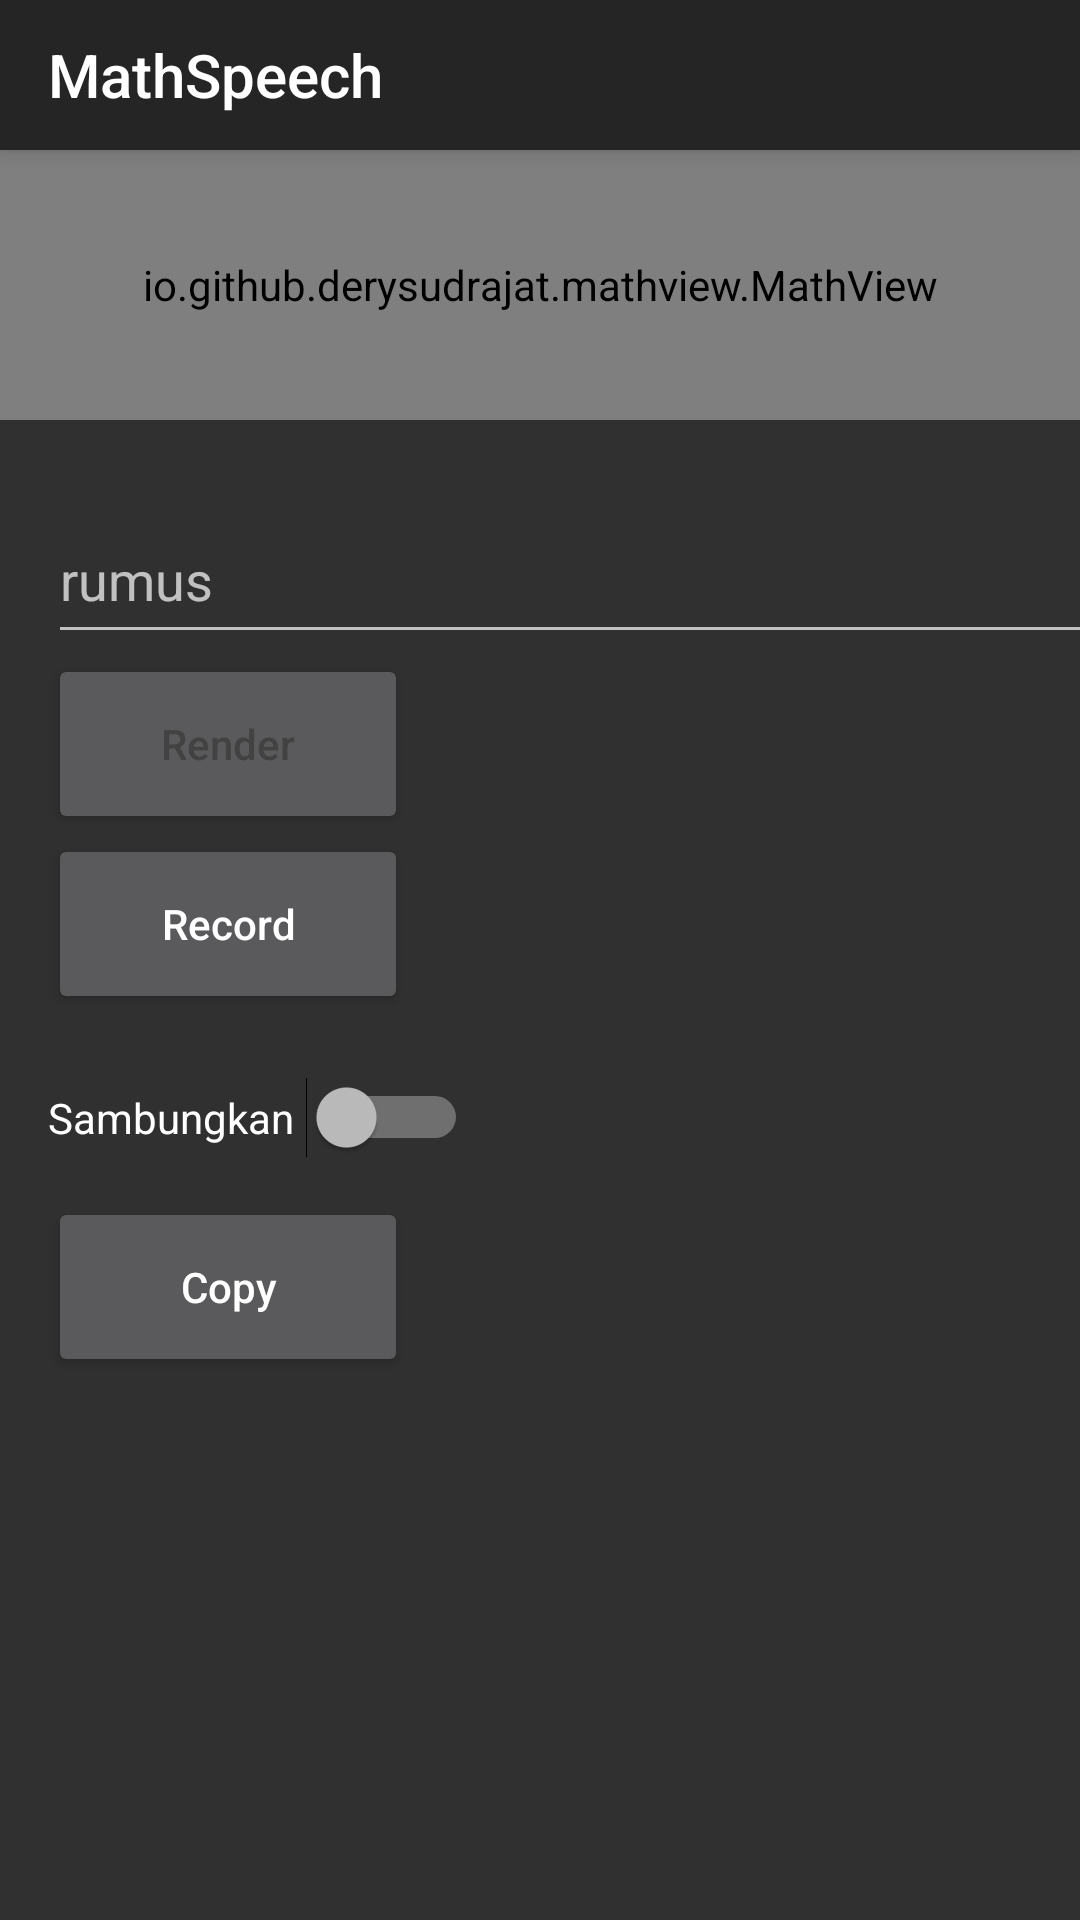

Reconstruct the res/layout file that produces this screen, plus the resources it refers to.
<!-- AndroidManifest.xml: activity theme Theme.GreetingCard -->
<!-- res/layout/activity_main.xml -->
<?xml version="1.0" encoding="utf-8"?>
<androidx.coordinatorlayout.widget.CoordinatorLayout xmlns:android="http://schemas.android.com/apk/res/android"
    xmlns:app="http://schemas.android.com/apk/res-auto"
    xmlns:tools="http://schemas.android.com/tools"
    android:layout_width="match_parent"
    android:layout_height="match_parent"
    tools:context=".MainActivity">

    <androidx.drawerlayout.widget.DrawerLayout
        android:id="@+id/drawerLayout"
        android:layout_width="match_parent"
        android:layout_height="match_parent">
        <LinearLayout
            android:layout_width="match_parent"
            android:layout_height="match_parent"
            android:orientation="vertical"
            >

            <androidx.appcompat.widget.Toolbar
                android:id="@+id/toolBar"
                android:layout_width="match_parent"
                android:layout_height="50dp"
                android:elevation="4dp"
                app:title="MathSpeech"
                android:background="@color/blackg"
                />

            <io.github.derysudrajat.mathview.MathView
                android:id="@+id/mathView"
                android:layout_width="match_parent"
                android:layout_height="90dp"
                app:engine="math_jax"
                app:formula="2a+4b\\sqrt{\\frac{4x-2^{6}}{ax^2+57}}"
                app:textAlignment="right" />

            <com.google.android.material.textfield.TextInputLayout
                android:id="@+id/tilInputMath"
                android:layout_width="371dp"
                android:layout_height="62dp"
                android:layout_marginStart="16dp"
                android:layout_marginTop="16dp"
                android:layout_marginEnd="16dp"
                app:layout_constraintEnd_toEndOf="parent"
                app:layout_constraintStart_toStartOf="parent"
                app:layout_constraintTop_toTopOf="parent">

                <com.google.android.material.textfield.TextInputEditText
                    android:id="@+id/edtInputMath"
                    android:layout_width="match_parent"
                    android:layout_height="match_parent"
                    android:hint="rumus" />

            </com.google.android.material.textfield.TextInputLayout>


            <Button
                android:id="@+id/btnRender"
                android:layout_width="120dp"
                android:layout_height="60dp"
                android:layout_marginStart="16dp"
                android:text="Render"
                android:textAllCaps="false"
                android:textColor="@color/cardview_dark_background"
                app:layout_constraintStart_toStartOf="parent" />

            <Button
                android:id="@+id/btnRec"
                android:layout_width="120dp"
                android:layout_height="60dp"
                android:layout_marginStart="16dp"
                android:textAllCaps="false"
                android:text="Record" />

            <Switch
                android:id="@+id/switchconnect"
                android:layout_width="140dp"
                android:layout_height="53dp"
                android:layout_marginStart="16dp"
                android:layout_marginTop="8dp"
                android:text="Sambungkan" />

            <ImageView
                android:id="@+id/imageView"
                android:layout_width="match_parent"
                android:layout_height="90dp"
                android:layout_marginStart="16dp"
                android:layout_marginEnd="16dp"
                android:visibility="gone"/>

            <Button
                android:id="@+id/btnCopy"
                android:layout_width="120dp"
                android:layout_height="60dp"
                android:layout_marginStart="16dp"
                android:textAllCaps="false"
                android:text="Copy" />

            <TextView
                android:id="@+id/rawData"
                android:layout_width="match_parent"
                android:layout_height="38dp"
                android:layout_marginStart="16dp"
                android:text="Raw Data"
                android:visibility="gone"/>

            <TextView
                android:id="@+id/preprocessData"
                android:layout_width="match_parent"
                android:layout_height="38dp"
                android:layout_marginStart="16dp"
                android:text="Preprocess Data"
                android:visibility="gone"/>
        </LinearLayout>

        <com.google.android.material.navigation.NavigationView
            android:id="@+id/nav_view"
            android:layout_width="wrap_content"
            android:layout_height="match_parent"
            android:layout_gravity="start"
            app:menu="@menu/nav_menu"/>
    </androidx.drawerlayout.widget.DrawerLayout>
</androidx.coordinatorlayout.widget.CoordinatorLayout>
<!-- resources referenced by this layout -->
<resources>
  <color name="blackg">#252525</color>
  <style name="Theme.GreetingCard" parent="Theme.AppCompat.NoActionBar" />
</resources>
